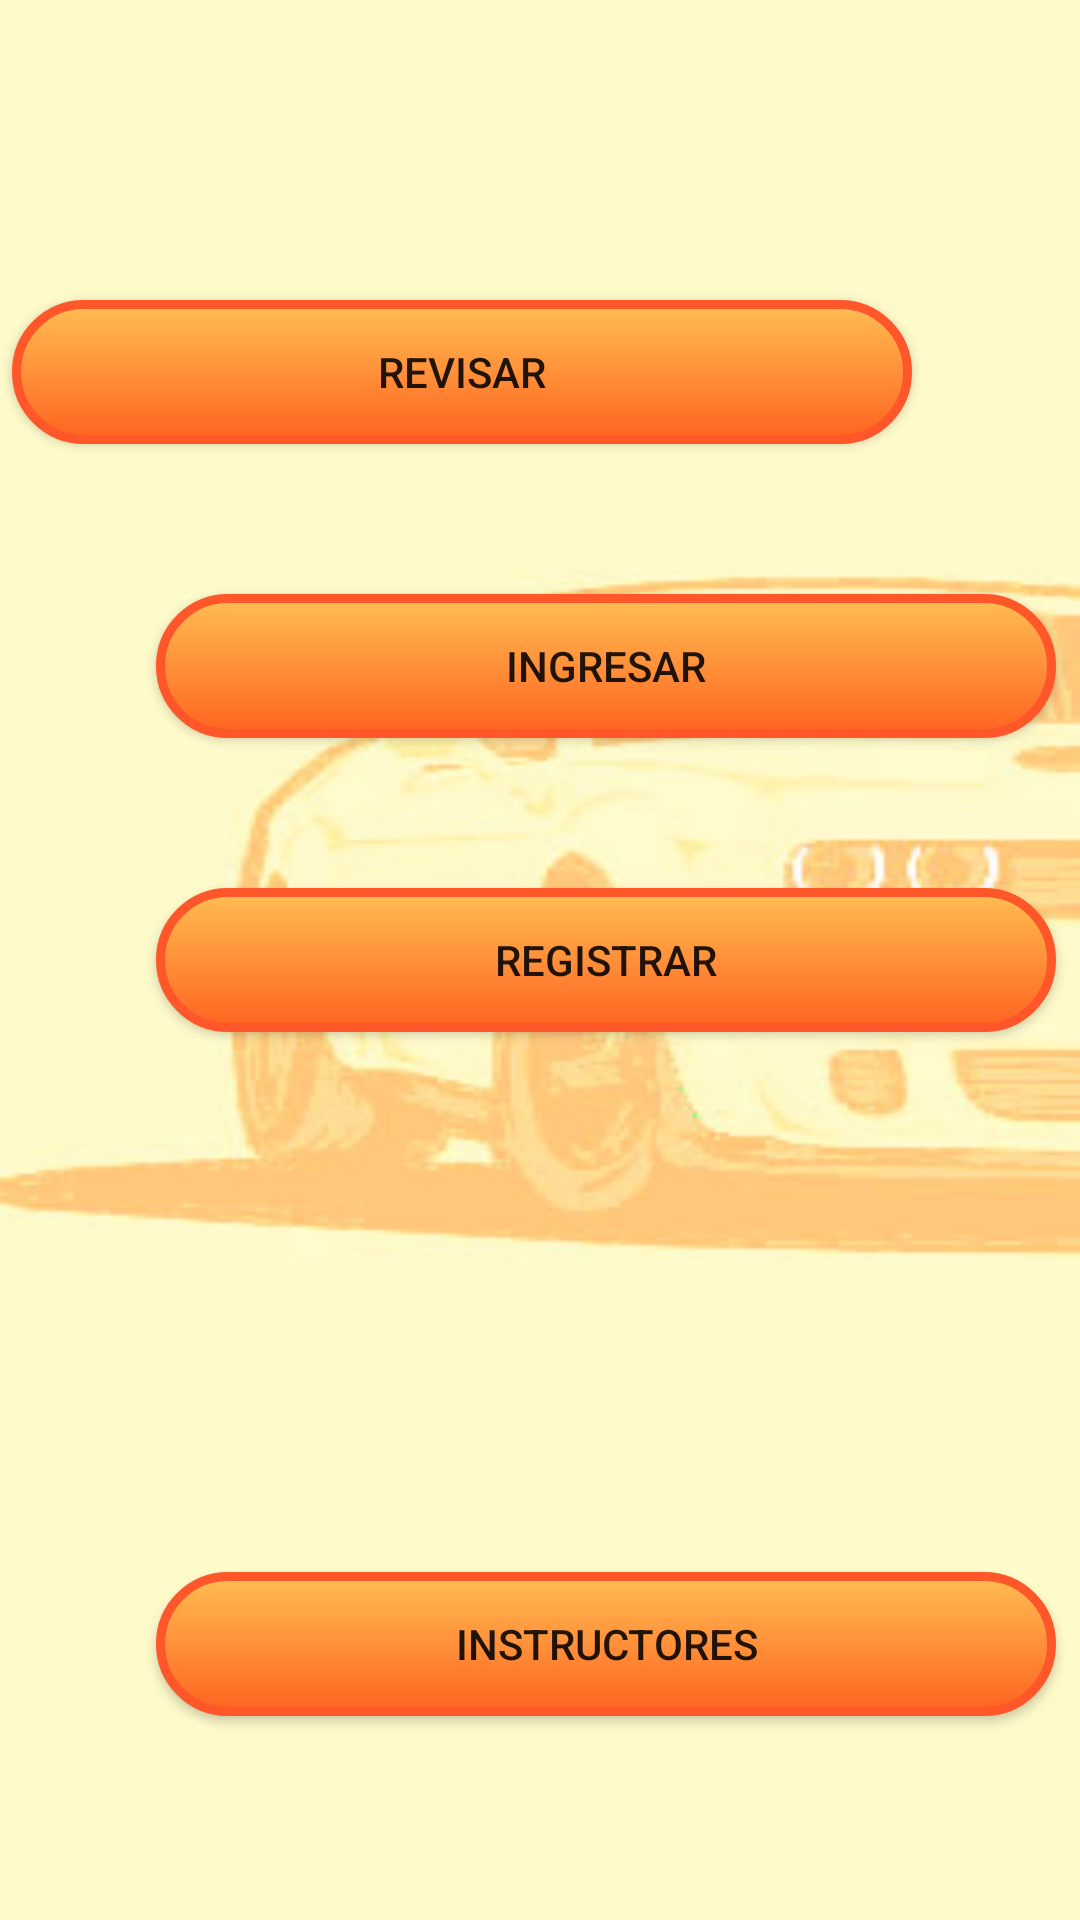

Reconstruct the res/layout file that produces this screen, plus the resources it refers to.
<!-- AndroidManifest.xml: application theme Theme.ControlCar -->
<!-- res/layout/activity_main.xml -->
<?xml version="1.0" encoding="utf-8"?>
<androidx.constraintlayout.widget.ConstraintLayout xmlns:android="http://schemas.android.com/apk/res/android"
    xmlns:app="http://schemas.android.com/apk/res-auto"
    xmlns:tools="http://schemas.android.com/tools"
    android:layout_width="match_parent"
    android:layout_height="match_parent"
    android:background="@drawable/back3"
    tools:context=".MainActivity">

    <Button
        android:id="@+id/b0"
        android:layout_width="300dp"
        android:layout_height="wrap_content"
        android:layout_marginTop="100dp"
        android:layout_marginEnd="56dp"
        android:background="@drawable/rounded_button"
        android:onClick="revisarLayout"
        android:text="Revisar"
        app:layout_constraintEnd_toEndOf="parent"
        app:layout_constraintTop_toTopOf="parent" />

    <Button
        android:id="@+id/b1"
        android:layout_width="300dp"
        android:layout_height="wrap_content"
        android:layout_marginStart="52dp"
        android:layout_marginTop="50dp"
        android:background="@drawable/rounded_button"
        android:onClick="ingresarLayout"
        android:text="Ingresar"
        app:layout_constraintStart_toStartOf="parent"
        app:layout_constraintTop_toBottomOf="@+id/b0" />

    <Button
        android:id="@+id/b2"
        android:layout_width="300dp"
        android:layout_height="wrap_content"
        android:layout_marginStart="52dp"
        android:layout_marginTop="50dp"
        android:background="@drawable/rounded_button"
        android:onClick="registrarLayout"
        android:text="Registrar"
        app:layout_constraintStart_toStartOf="parent"
        app:layout_constraintTop_toBottomOf="@+id/b1" />

    <Button
        android:id="@+id/b3"
        android:layout_width="300dp"
        android:layout_height="wrap_content"
        android:layout_marginStart="52dp"
        android:layout_marginTop="180dp"
        android:background="@drawable/rounded_button"
        android:onClick="instructorLayout"
        android:text="Instructores"
        app:layout_constraintStart_toStartOf="parent"
        app:layout_constraintTop_toBottomOf="@+id/b2" />
</androidx.constraintlayout.widget.ConstraintLayout>
<!-- resources referenced by this layout -->
<resources>
  <!-- drawable back3: jpg bitmap (drawable-v24, 19814 bytes) -->
  <!-- drawable rounded_button (drawable) -->
  <?xml version="1.0" encoding="utf-8"?>
  <selector xmlns:android="http://schemas.android.com/apk/res/android">
      <item >
          <shape android:shape="rectangle"  >
              <stroke
                  android:width="3dp"
                  android:color="@color/rojo1" />
              <corners android:radius="30dp" />
              <gradient android:angle="-90" android:startColor="@color/amarillo" android:endColor="@color/naranja" />
          </shape>
      </item>
  </selector>
  <style name="Theme.ControlCar" parent="Theme.AppCompat.DayNight.NoActionBar">
          
          <item name="colorPrimary">@color/purple_500</item>
          <item name="colorPrimaryVariant">@color/purple_700</item>
          <item name="colorOnPrimary">@color/white</item>
          
          <item name="colorSecondary">@color/teal_200</item>
          <item name="colorSecondaryVariant">@color/teal_700</item>
          <item name="colorOnSecondary">@color/black</item>
          
          <item name="android:statusBarColor" tools:targetApi="l">?attr/colorPrimaryVariant</item>
          
      </style>
  <color name="rojo1">#ff5729</color>
  <color name="amarillo">#ffbd52</color>
  <color name="naranja">#ff6421</color>
  <color name="purple_500">#FF6200EE</color>
  <color name="purple_700">#FF3700B3</color>
  <color name="white">#FFFFFFFF</color>
  <color name="teal_200">#FF03DAC5</color>
  <color name="teal_700">#FF018786</color>
  <color name="black">#FF000000</color>
</resources>
